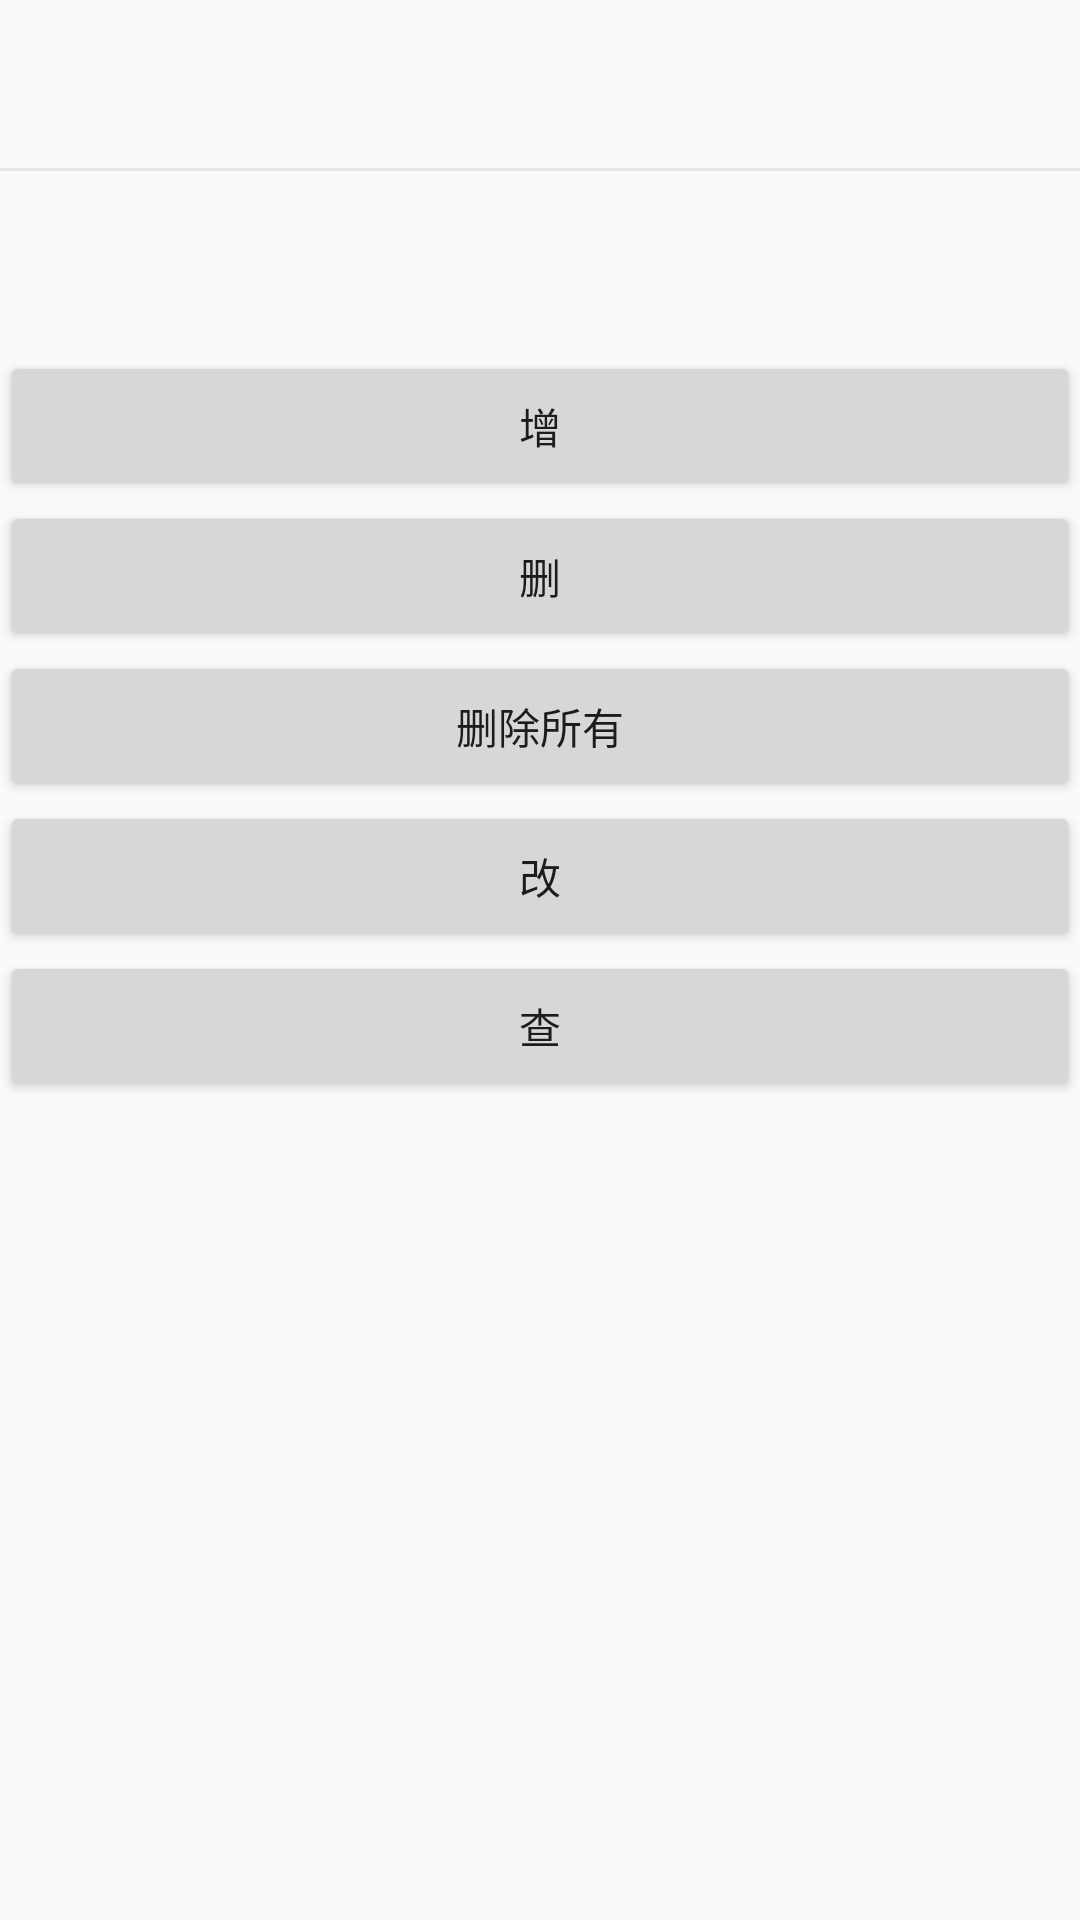

This screen was rendered from an Android layout file. Write that file and the resources it references.
<!-- AndroidManifest.xml: application theme AppTheme -->
<!-- res/layout/activity_first.xml -->
<?xml version="1.0" encoding="utf-8"?>
<LinearLayout xmlns:android="http://schemas.android.com/apk/res/android"
    xmlns:tools="http://schemas.android.com/tools"
    android:id="@+id/activity_first"
    android:layout_width="match_parent"
    android:layout_height="match_parent"
    android:orientation="vertical"
    tools:context="com.freemud.app.mvp.demo.view.activity.FirstActivity">

    <include layout="@layout/toolbar_common" />

    <View style="@style/line_width_full_height_1dp" />

    <TextView
        android:id="@+id/first_activity_content"
        android:layout_width="match_parent"
        android:layout_height="50dp"
        android:gravity="center" />

    <Button
        android:id="@+id/add"
        android:layout_width="match_parent"
        android:layout_height="50dp"
        android:layout_marginTop="10dp"
        android:text="增" />

    <Button
        android:id="@+id/delete"
        android:layout_width="match_parent"
        android:layout_height="50dp"
        android:text="删" />

    <Button
        android:id="@+id/deleteall"
        android:layout_width="match_parent"
        android:layout_height="50dp"
        android:text="删除所有" />

    <Button
        android:id="@+id/update"
        android:layout_width="match_parent"
        android:layout_height="50dp"
        android:text="改" />

    <Button
        android:id="@+id/read"
        android:layout_width="match_parent"
        android:layout_height="50dp"
        android:text="查" />

    <android.support.v7.widget.RecyclerView
        android:id="@+id/recyclerview"
        android:layout_width="match_parent"
        android:layout_height="match_parent"/>

</LinearLayout>
<!-- res/layout/toolbar_common.xml (included above) -->
<?xml version="1.0" encoding="utf-8"?>
<android.support.v7.widget.Toolbar xmlns:android="http://schemas.android.com/apk/res/android"
    xmlns:app="http://schemas.android.com/apk/res-auto"
    android:id="@+id/toolbar"
    android:layout_width="match_parent"
    android:layout_height="?attr/actionBarSize"
    app:layout_collapseMode="pin"
    app:popupTheme="@style/ThemeOverlay.AppCompat.Light"
    app:theme="@style/ThemeOverlay.AppCompat.Dark.ActionBar"
    app:title=" ">

    <TextView
        android:id="@+id/middle_name"
        android:layout_width="wrap_content"
        android:layout_height="wrap_content"
        android:layout_gravity="center"
        android:textColor="@color/tab_text_normal"
        android:textSize="20sp" />

    <ImageView
        android:id="@+id/toolbar_right_icon"
        android:layout_width="wrap_content"
        android:layout_height="wrap_content"
        android:layout_gravity="end"
        android:visibility="gone" />

    <TextView
        android:id="@+id/toolbar_right_text"
        android:layout_width="wrap_content"
        android:layout_height="wrap_content"
        android:layout_gravity="end"
        android:text="确定"
        android:textColor="@color/tab_text_normal"
        android:textSize="18sp"
        android:visibility="gone" />

</android.support.v7.widget.Toolbar>
<!-- resources referenced by this layout -->
<resources>
  <color name="tab_text_normal">#212121</color>
  <style name="line_width_full_height_1dp">
          <item name="android:layout_width">match_parent</item>
          <item name="android:layout_height">1dp</item>
          <item name="android:background">@color/line_color</item>
      </style>
  <style name="AppTheme" parent="Theme.AppCompat.Light.NoActionBar">
          
          <item name="colorPrimary">@color/colorPrimary</item>
          <item name="colorPrimaryDark">@color/colorPrimaryDark</item>
          <item name="colorAccent">@color/colorAccent</item>
      </style>
  <color name="line_color">#E6E6E6</color>
  <color name="colorPrimary">#3F51B5</color>
  <color name="colorPrimaryDark">#303F9F</color>
  <color name="colorAccent">#F9671E</color>
</resources>
